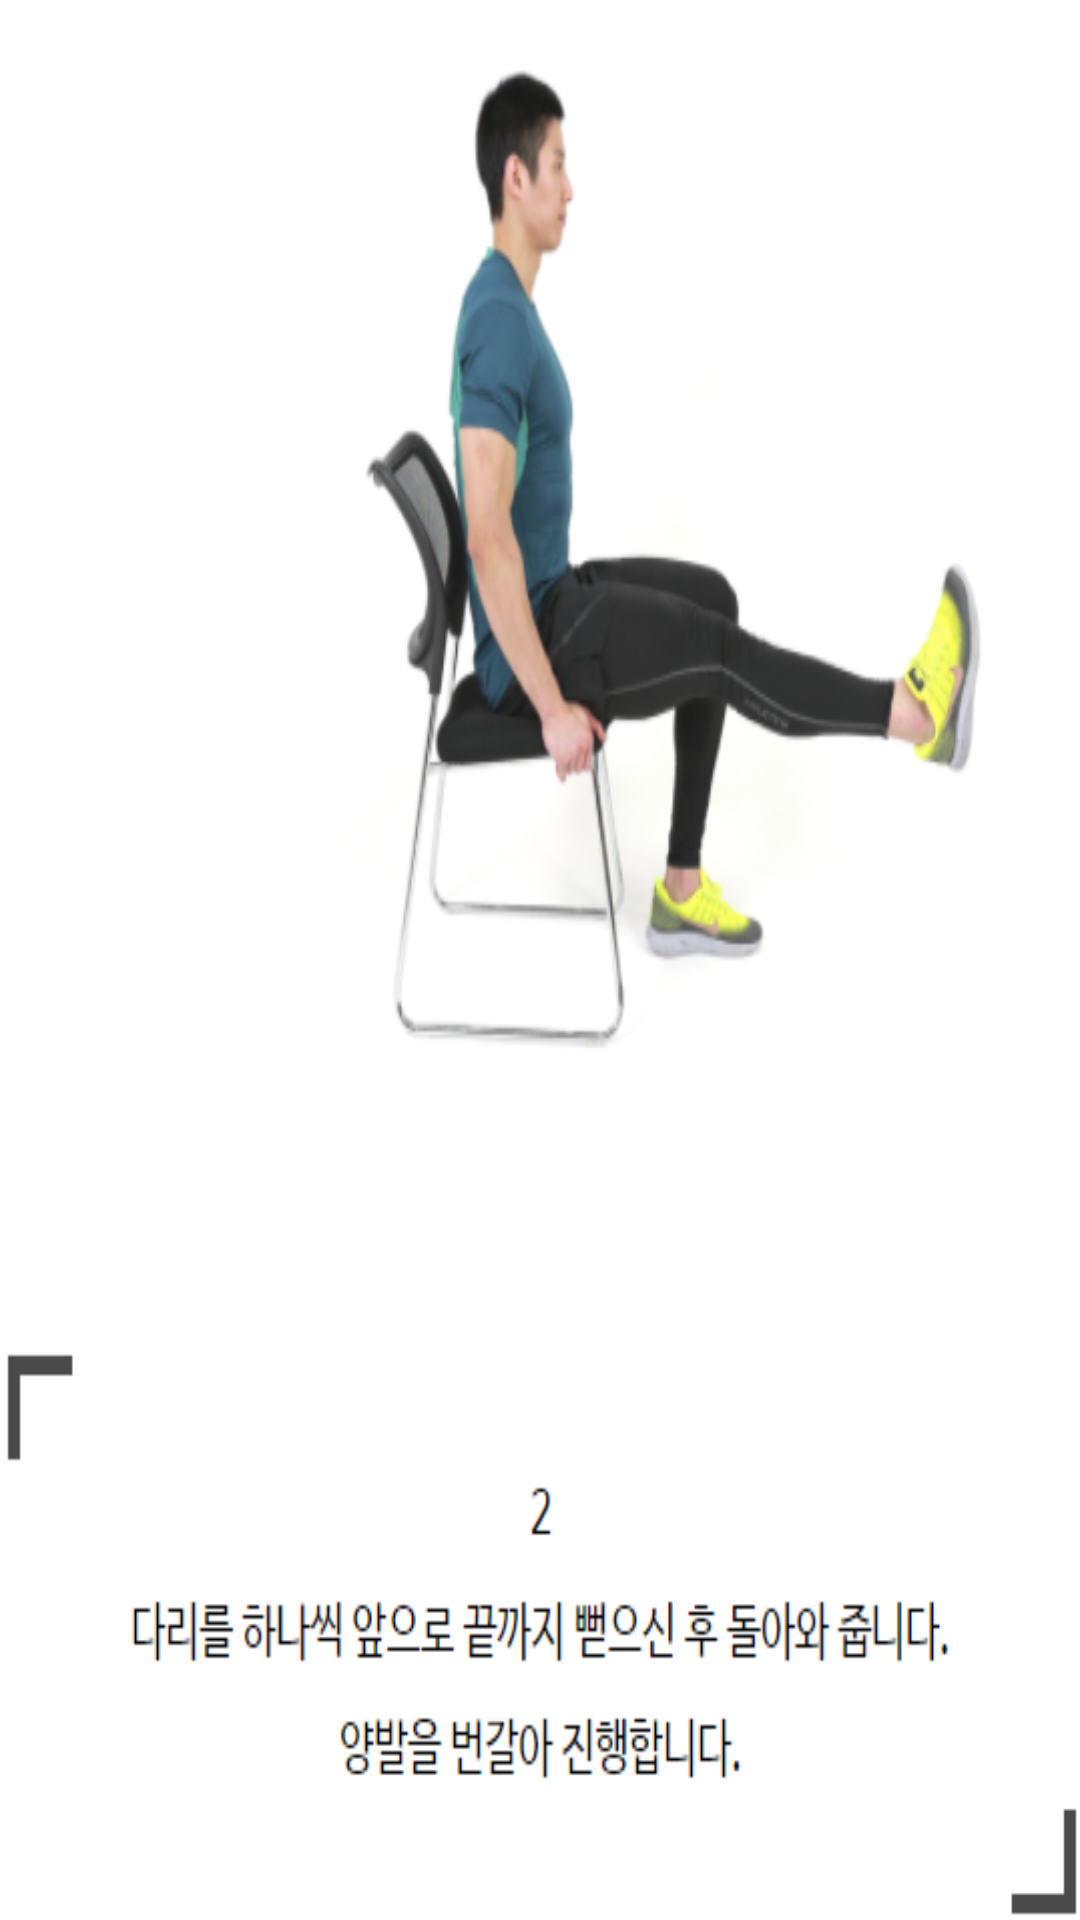

The Android layout XML behind this screen, and the referenced resources:
<!-- AndroidManifest.xml: application theme AppTheme -->
<!-- res/layout/activity_fragment3.xml -->
<?xml version="1.0" encoding="utf-8"?>
<RelativeLayout xmlns:android="http://schemas.android.com/apk/res/android"
    xmlns:app="http://schemas.android.com/apk/res-auto"
    xmlns:tools="http://schemas.android.com/tools"
    android:layout_width="match_parent"
    android:layout_height="match_parent"
    android:background="@drawable/stretching3"
    tools:context="com.example.a13110091.testweb.Fragment1">

</RelativeLayout>
<!-- resources referenced by this layout -->
<resources>
  <!-- drawable stretching3: jpg bitmap (drawable, 93298 bytes) -->
  <style name="AppTheme" parent="Theme.AppCompat.Light.DarkActionBar">
          
          <item name="colorPrimary">@color/colorPrimary</item>
          <item name="colorPrimaryDark">@color/colorPrimaryDark</item>
          <item name="colorAccent">@color/colorAccent</item>
      </style>
  <!-- not gathered from this repository: default colours our renderer supplied (Android Studio template values) -->
  <color name="colorPrimary">#FF6200EE</color>
  <color name="colorPrimaryDark">#FF3700B3</color>
  <color name="colorAccent">#FF03DAC5</color>
</resources>
